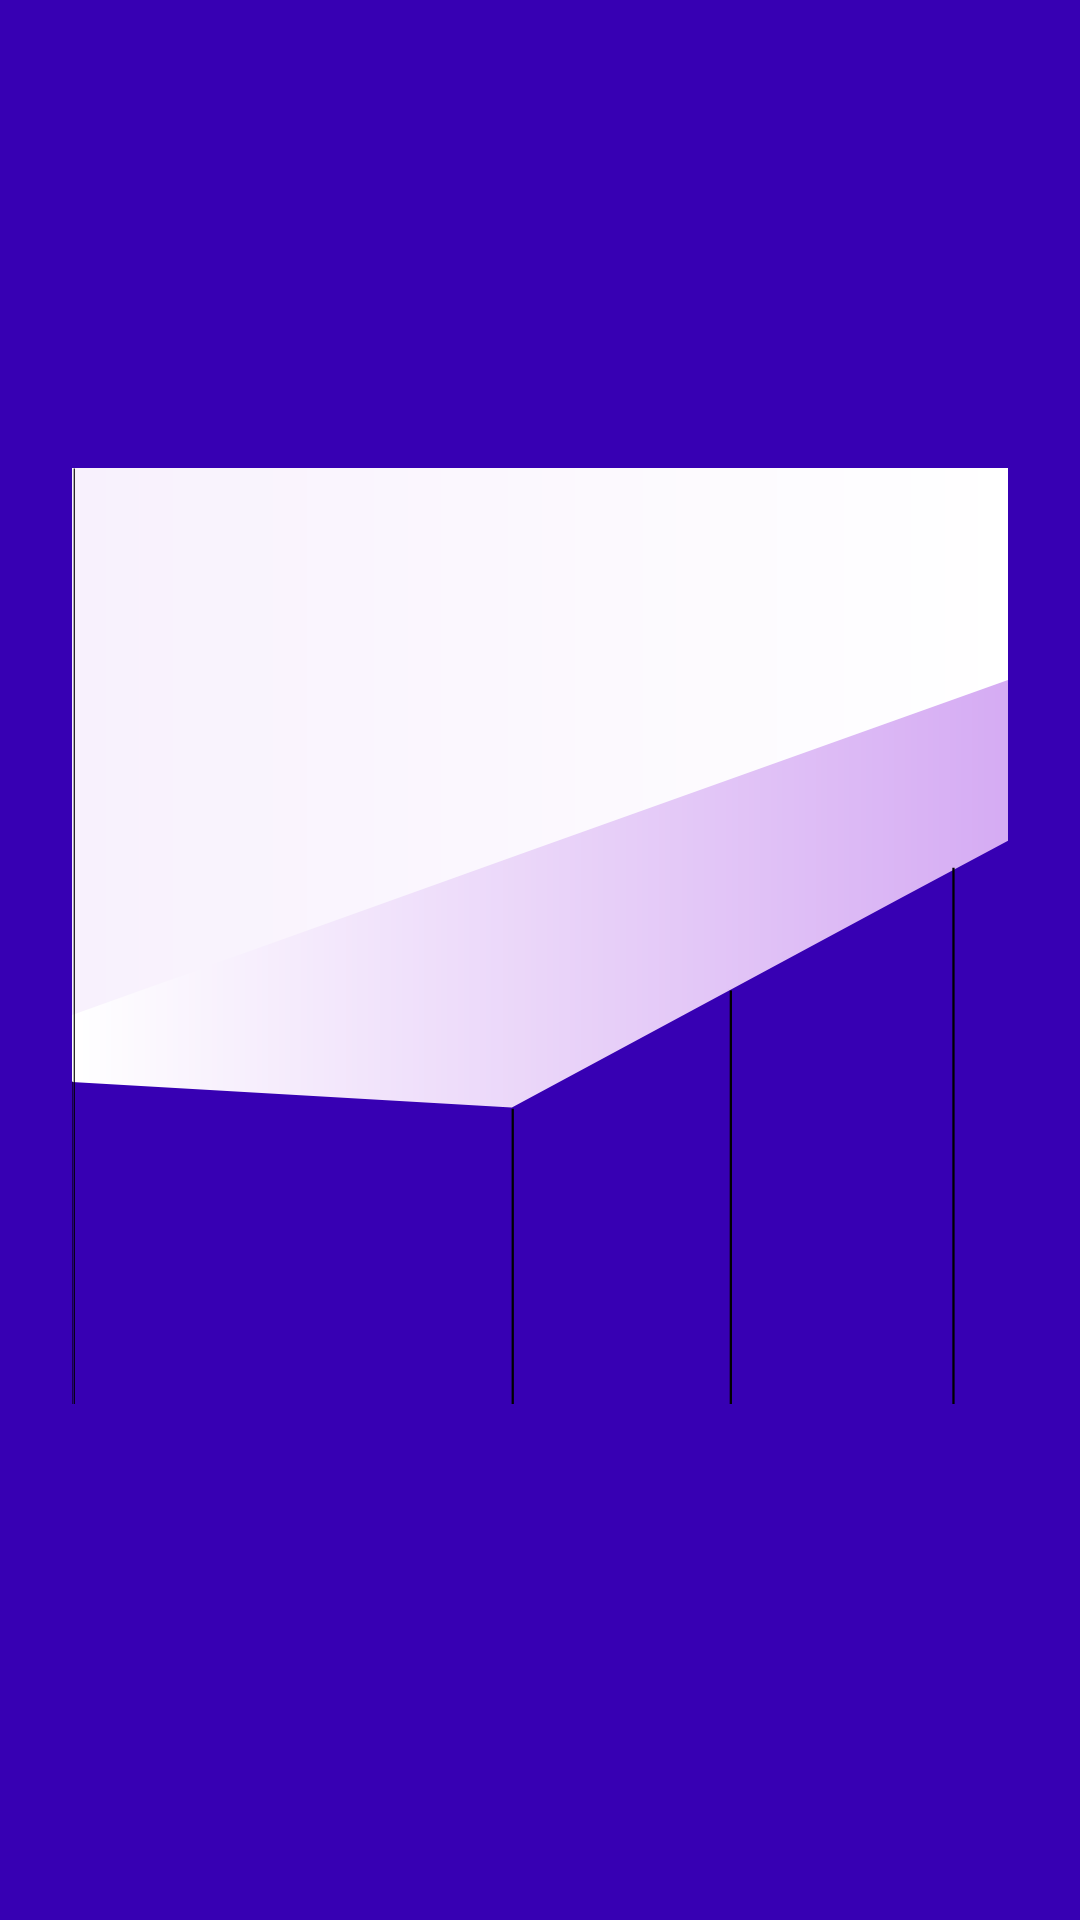

Write the Android layout XML for this screen, with the resource values it uses.
<!-- AndroidManifest.xml: application theme AppTheme -->
<!-- res/layout/nav_header.xml -->
<?xml version="1.0" encoding="utf-8"?>
<androidx.constraintlayout.widget.ConstraintLayout
        xmlns:android="http://schemas.android.com/apk/res/android"
        xmlns:app="http://schemas.android.com/apk/res-auto"
        xmlns:tools="http://schemas.android.com/tools"

        android:id="@+id/navHeader"
        android:layout_width="match_parent"
        android:layout_height="192dp"
        android:background="?attr/colorPrimaryDark"
        android:padding="16dp"
        android:theme="@style/ThemeOverlay.AppCompat.Dark">

    <ImageView
            android:layout_width="0dp"
            android:layout_height="0dp"
            android:layout_marginStart="@dimen/horizontal_margin"
            android:layout_marginTop="8dp"
            android:layout_marginEnd="@dimen/horizontal_margin"
            android:layout_marginBottom="24dp"
            android:scaleType="fitCenter"
            app:layout_constraintBottom_toBottomOf="parent"
            app:layout_constraintEnd_toEndOf="parent"
            app:layout_constraintStart_toStartOf="parent"
            app:layout_constraintTop_toTopOf="parent"
            app:srcCompat="@drawable/ic_logo"
            android:id="@+id/imageView"/>

</androidx.constraintlayout.widget.ConstraintLayout>
<!-- resources referenced by this layout -->
<resources>
  <dimen name="horizontal_margin">8dp</dimen>
  <!-- drawable ic_logo: vector/xml drawable (drawable, 4474 chars, omitted) -->
  <style name="AppTheme" parent="Theme.AppCompat.Light.DarkActionBar">
          
          <item name="colorPrimary">@color/colorPrimary</item>
          <item name="colorPrimaryDark">@color/colorPrimaryDark</item>
          <item name="colorAccent">@color/colorAccent</item>
      </style>
  <!-- not gathered from this repository: default colours our renderer supplied (Android Studio template values) -->
  <color name="colorPrimary">#FF6200EE</color>
  <color name="colorPrimaryDark">#FF3700B3</color>
  <color name="colorAccent">#FF03DAC5</color>
</resources>
